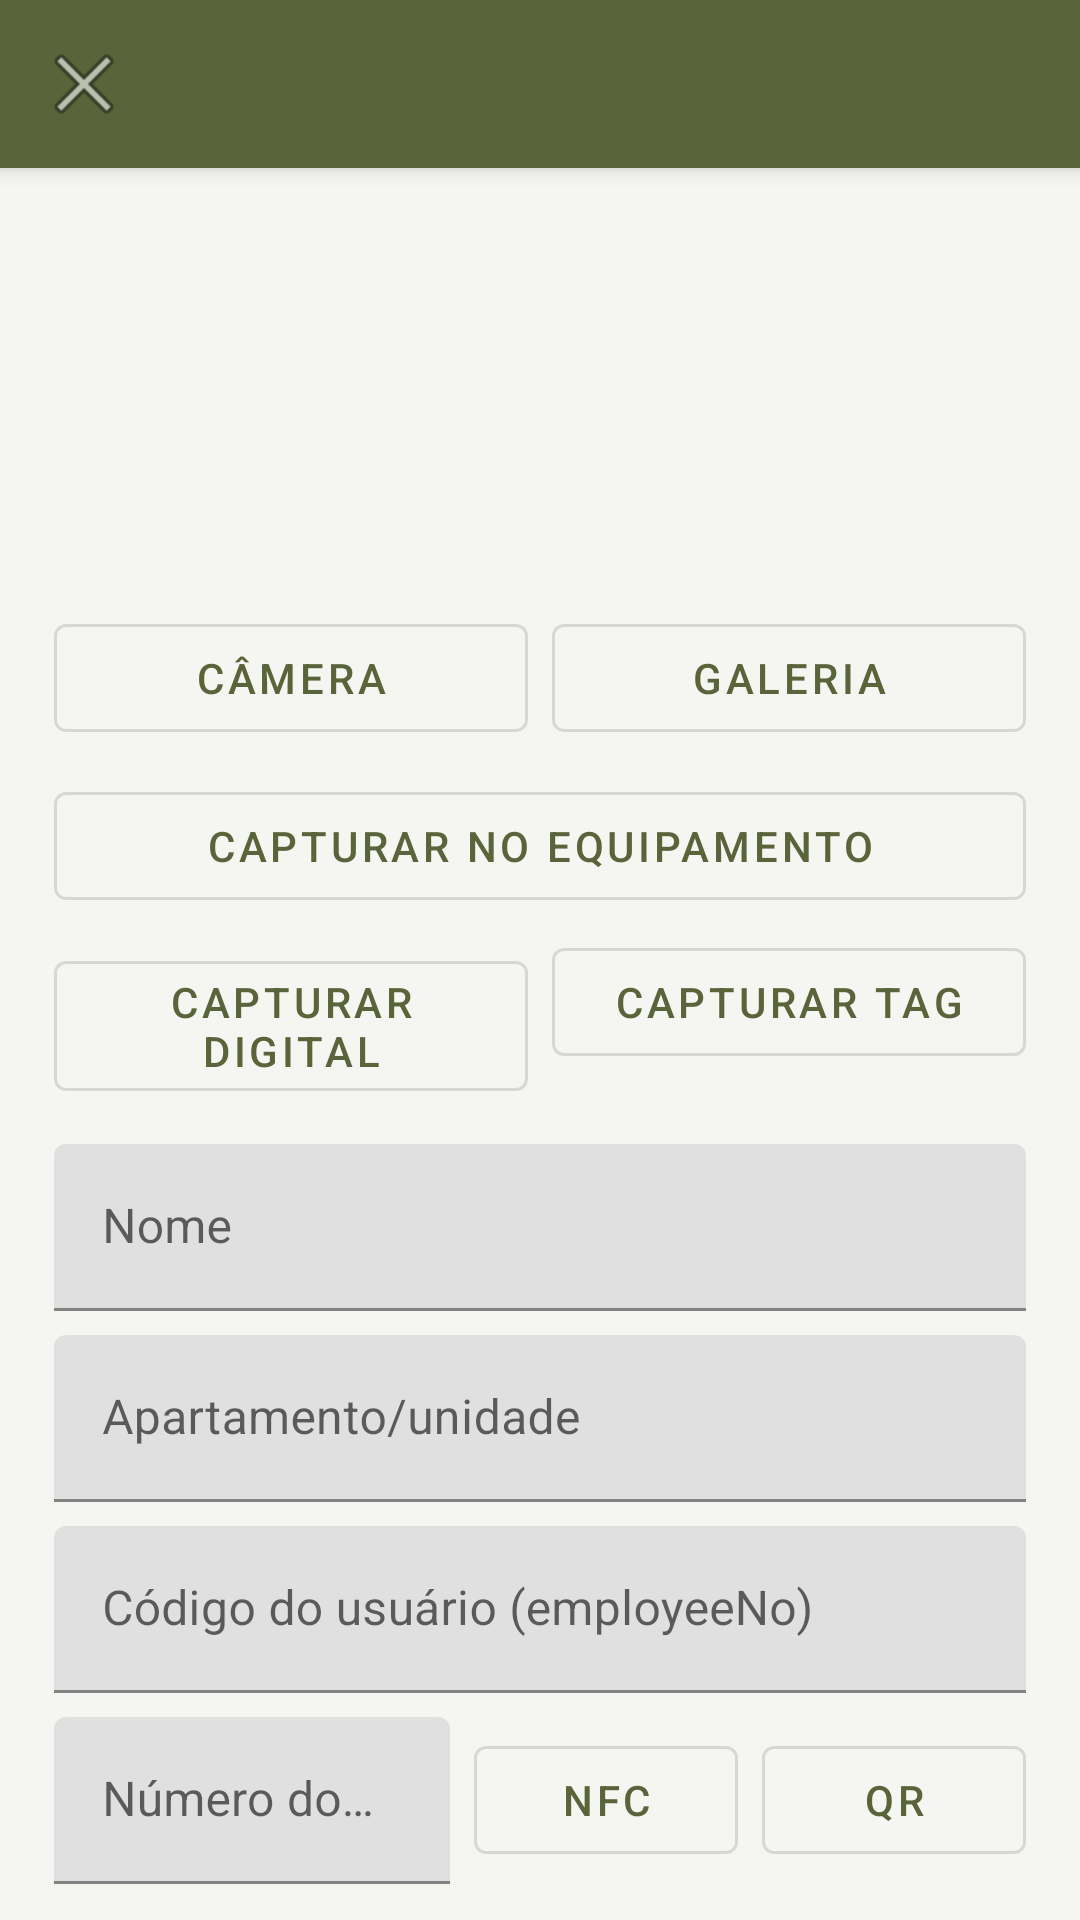

Produce the Android XML layout that renders to this screen, including the resource entries it uses.
<!-- AndroidManifest.xml: application theme Theme.FacialApp -->
<!-- res/layout/activity_cadastro.xml -->
<?xml version="1.0" encoding="utf-8"?>
<androidx.coordinatorlayout.widget.CoordinatorLayout
    xmlns:android="http://schemas.android.com/apk/res/android"
    xmlns:app="http://schemas.android.com/apk/res-auto"
    android:layout_width="match_parent"
    android:layout_height="match_parent">

    <com.google.android.material.appbar.AppBarLayout
        android:layout_width="match_parent"
        android:layout_height="wrap_content">
        <androidx.appcompat.widget.Toolbar
            android:id="@+id/toolbar"
            android:layout_width="match_parent"
            android:layout_height="?attr/actionBarSize"
            android:background="@color/primary"
            android:title="Novo cadastro"
            android:titleTextColor="#FFFFFF"
            app:navigationIcon="@android:drawable/ic_menu_close_clear_cancel" />
    </com.google.android.material.appbar.AppBarLayout>

    <androidx.core.widget.NestedScrollView
        android:layout_width="match_parent"
        android:layout_height="match_parent"
        app:layout_behavior="@string/appbar_scrolling_view_behavior">

        <LinearLayout
            android:layout_width="match_parent"
            android:layout_height="wrap_content"
            android:orientation="vertical"
            android:padding="18dp">

            <ImageView
                android:id="@+id/imgFoto"
                android:layout_width="120dp"
                android:layout_height="120dp"
                android:layout_gravity="center_horizontal"
                android:background="@color/background"
                android:scaleType="centerCrop"
                android:contentDescription="Foto do rosto" />

            <LinearLayout
                android:layout_width="match_parent"
                android:layout_height="wrap_content"
                android:orientation="horizontal"
                android:layout_marginTop="8dp">

                <com.google.android.material.button.MaterialButton
                    android:id="@+id/btnTirarFoto"
                    style="@style/Widget.MaterialComponents.Button.OutlinedButton"
                    android:layout_width="0dp"
                    android:layout_weight="1"
                    android:layout_height="wrap_content"
                    android:text="Câmera" />

                <com.google.android.material.button.MaterialButton
                    android:id="@+id/btnGaleria"
                    style="@style/Widget.MaterialComponents.Button.OutlinedButton"
                    android:layout_width="0dp"
                    android:layout_weight="1"
                    android:layout_marginStart="8dp"
                    android:layout_height="wrap_content"
                    android:text="Galeria" />
            </LinearLayout>

            <com.google.android.material.button.MaterialButton
                android:id="@+id/btnCapturarEquip"
                style="@style/Widget.MaterialComponents.Button.OutlinedButton"
                android:layout_width="match_parent"
                android:layout_height="wrap_content"
                android:layout_marginTop="8dp"
                android:text="Capturar no equipamento" />

            <LinearLayout
                android:layout_width="match_parent"
                android:layout_height="wrap_content"
                android:orientation="horizontal"
                android:layout_marginTop="4dp">

                <com.google.android.material.button.MaterialButton
                    android:id="@+id/btnCapturarDigital"
                    style="@style/Widget.MaterialComponents.Button.OutlinedButton"
                    android:layout_width="0dp"
                    android:layout_weight="1"
                    android:layout_height="wrap_content"
                    android:text="Capturar digital" />

                <com.google.android.material.button.MaterialButton
                    android:id="@+id/btnCapturarTag"
                    style="@style/Widget.MaterialComponents.Button.OutlinedButton"
                    android:layout_width="0dp"
                    android:layout_weight="1"
                    android:layout_marginStart="8dp"
                    android:layout_height="wrap_content"
                    android:text="Capturar TAG" />
            </LinearLayout>


            <com.google.android.material.textfield.TextInputLayout
                android:layout_width="match_parent" android:layout_height="wrap_content"
                android:hint="Nome" android:layout_marginTop="16dp">
                <com.google.android.material.textfield.TextInputEditText
                    android:id="@+id/editNome" android:layout_width="match_parent" android:layout_height="wrap_content" />
            </com.google.android.material.textfield.TextInputLayout>

            <com.google.android.material.textfield.TextInputLayout
                android:layout_width="match_parent" android:layout_height="wrap_content"
                android:hint="Apartamento/unidade" android:layout_marginTop="8dp">
                <com.google.android.material.textfield.TextInputEditText
                    android:id="@+id/editApartamento" android:layout_width="match_parent" android:layout_height="wrap_content"
                    android:inputType="number" />
            </com.google.android.material.textfield.TextInputLayout>

            <com.google.android.material.textfield.TextInputLayout
                android:layout_width="match_parent" android:layout_height="wrap_content"
                android:hint="Código do usuário (employeeNo)" android:layout_marginTop="8dp">
                <com.google.android.material.textfield.TextInputEditText
                    android:id="@+id/editCodigo" android:layout_width="match_parent" android:layout_height="wrap_content" />
            </com.google.android.material.textfield.TextInputLayout>

            <LinearLayout
                android:id="@+id/containerCartaoRow"
                android:layout_width="match_parent"
                android:layout_height="wrap_content"
                android:orientation="horizontal"
                android:gravity="center_vertical"
                android:layout_marginTop="8dp">

                <com.google.android.material.textfield.TextInputLayout
                    android:layout_width="0dp" android:layout_weight="1" android:layout_height="wrap_content"
                    android:hint="Número do cartão (opcional)">
                    <com.google.android.material.textfield.TextInputEditText
                        android:id="@+id/editCartao" android:layout_width="match_parent" android:layout_height="wrap_content"
                        android:inputType="number" />
                </com.google.android.material.textfield.TextInputLayout>

                <com.google.android.material.button.MaterialButton
                    android:id="@+id/btnLerNfc"
                    style="@style/Widget.MaterialComponents.Button.OutlinedButton"
                    android:layout_width="wrap_content"
                    android:layout_height="wrap_content"
                    android:layout_marginStart="8dp"
                    android:text="NFC" />

                <com.google.android.material.button.MaterialButton
                    android:id="@+id/btnGerarQr"
                    style="@style/Widget.MaterialComponents.Button.OutlinedButton"
                    android:layout_width="wrap_content"
                    android:layout_height="wrap_content"
                    android:layout_marginStart="8dp"
                    android:text="QR" />
            </LinearLayout>

            <TextView
                android:id="@+id/textTagsUhfTitulo"
                android:text="TAGs UHF (Control iD)"
                android:textStyle="bold"
                android:layout_marginTop="12dp"
                android:visibility="gone"
                android:layout_width="wrap_content"
                android:layout_height="wrap_content" />

            <LinearLayout
                android:id="@+id/containerTagsUhf"
                android:layout_width="match_parent"
                android:layout_height="wrap_content"
                android:orientation="vertical"
                android:visibility="gone"
                android:layout_marginTop="4dp" />

            <LinearLayout
                android:layout_width="match_parent"
                android:layout_height="wrap_content"
                android:orientation="horizontal"
                android:layout_marginTop="8dp">

                <com.google.android.material.button.MaterialButton
                    android:id="@+id/btnValidadeInicio"
                    style="@style/Widget.MaterialComponents.Button.OutlinedButton"
                    android:layout_width="0dp"
                    android:layout_weight="1"
                    android:layout_height="wrap_content"
                    android:text="Início da validade" />

                <com.google.android.material.button.MaterialButton
                    android:id="@+id/btnValidadeFim"
                    style="@style/Widget.MaterialComponents.Button.OutlinedButton"
                    android:layout_width="0dp"
                    android:layout_weight="1"
                    android:layout_marginStart="8dp"
                    android:layout_height="wrap_content"
                    android:text="Fim da validade" />
            </LinearLayout>

            <TextView
                android:id="@+id/textEquipamentosTitulo"
                android:text="Enviar para:"
                android:textStyle="bold"
                android:layout_marginTop="20dp"
                android:layout_width="wrap_content"
                android:layout_height="wrap_content" />

            <LinearLayout
                android:id="@+id/containerEquipamentos"
                android:layout_width="match_parent"
                android:layout_height="wrap_content"
                android:orientation="vertical"
                android:layout_marginTop="4dp" />

            <com.google.android.material.button.MaterialButton
                android:id="@+id/btnEnviar"
                android:layout_width="match_parent"
                android:layout_height="wrap_content"
                android:layout_marginTop="20dp"
                android:text="Enviar cadastro" />

            <LinearLayout
                android:id="@+id/containerResultados"
                android:layout_width="match_parent"
                android:layout_height="wrap_content"
                android:orientation="vertical"
                android:layout_marginTop="16dp" />

        </LinearLayout>
    </androidx.core.widget.NestedScrollView>
</androidx.coordinatorlayout.widget.CoordinatorLayout>
<!-- resources referenced by this layout -->
<resources>
  <color name="background">#F5F6F1</color>
  <color name="primary">#59643A</color>
  <style name="Theme.FacialApp" parent="Theme.MaterialComponents.Light.NoActionBar">
          <item name="colorPrimary">@color/primary</item>
          <item name="colorPrimaryDark">@color/primary_dark</item>
          <item name="colorAccent">@color/accent</item>
          <item name="android:windowBackground">@color/background</item>
      </style>
  <color name="primary_dark">#343D24</color>
  <color name="accent">#89965A</color>
</resources>
